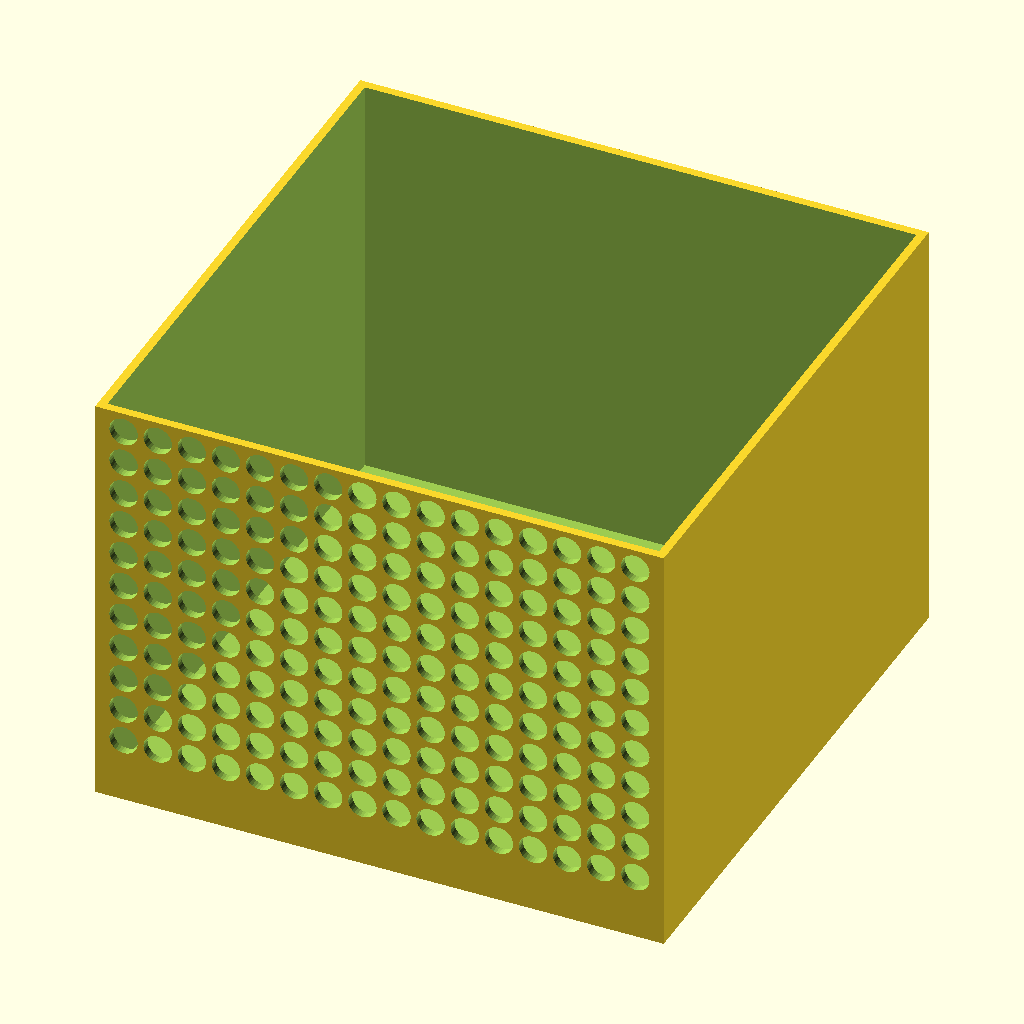
Cell 1 — every parameter at its default value.
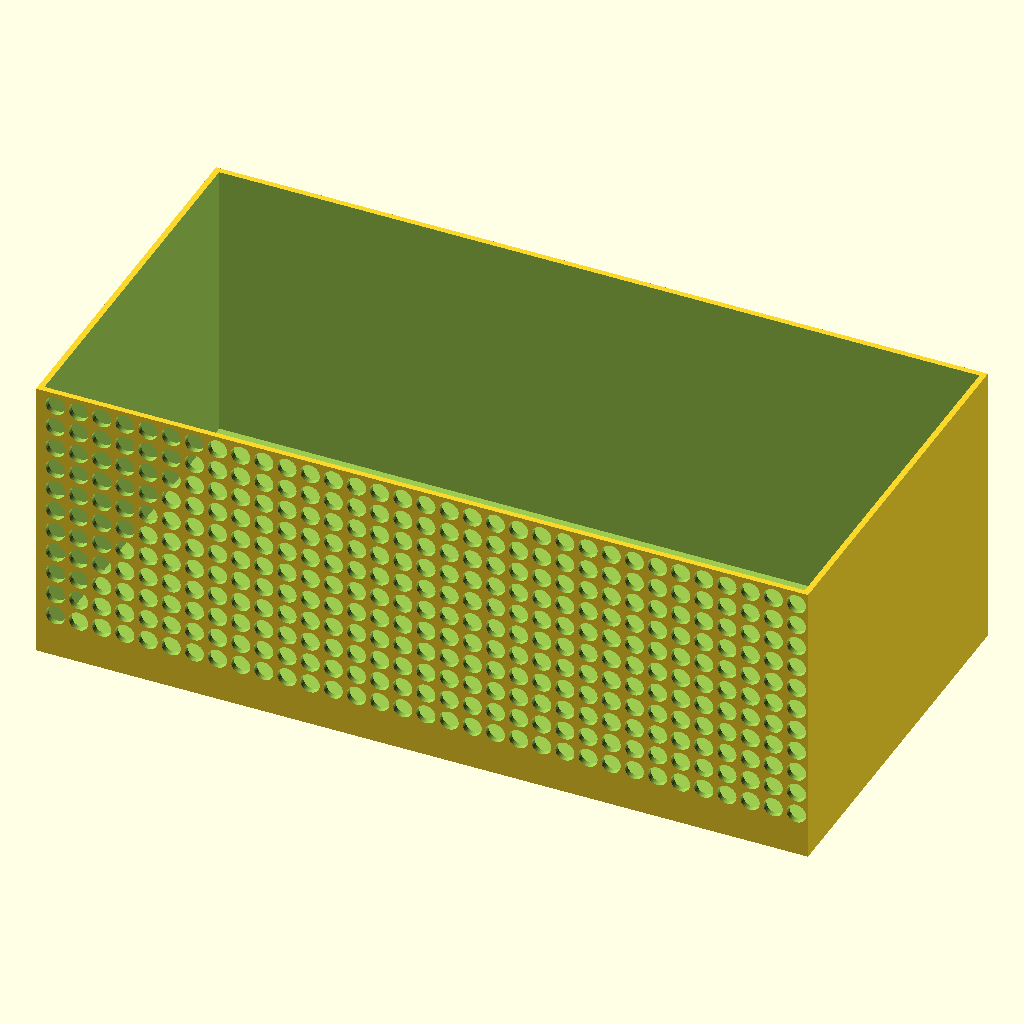
Cell 2: the same model with l = 400.
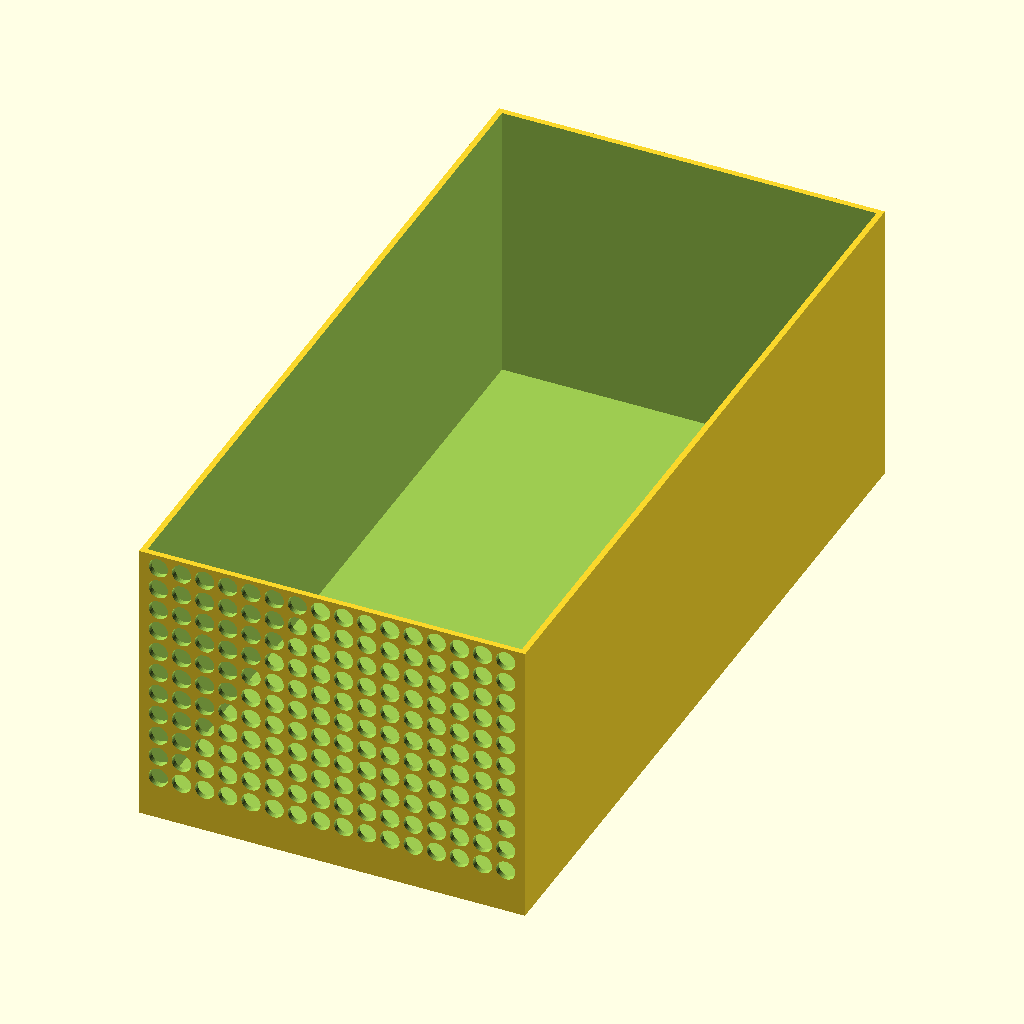
Cell 3: the same model with p = 400.
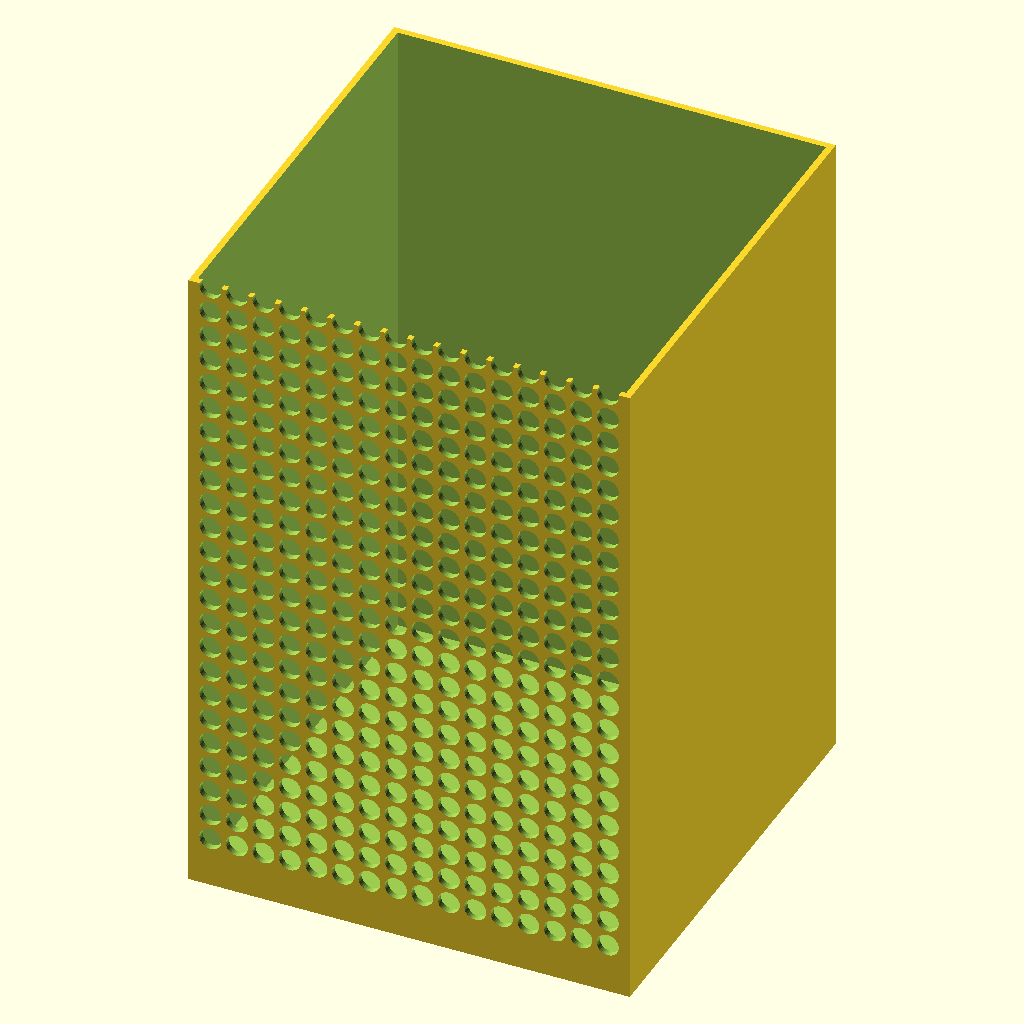
Cell 4: h = 300 (everything else at default).
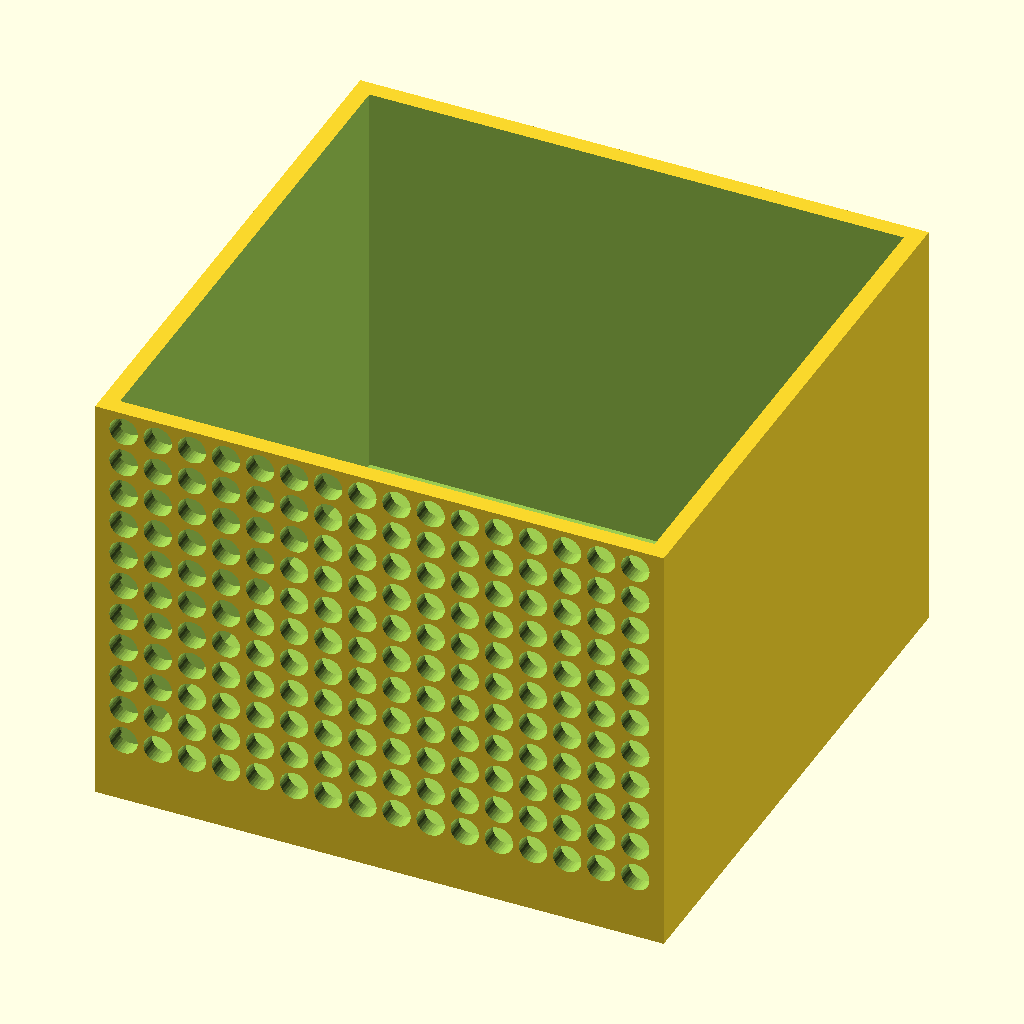
Cell 5 — wall set to 6, the other parameters unchanged.
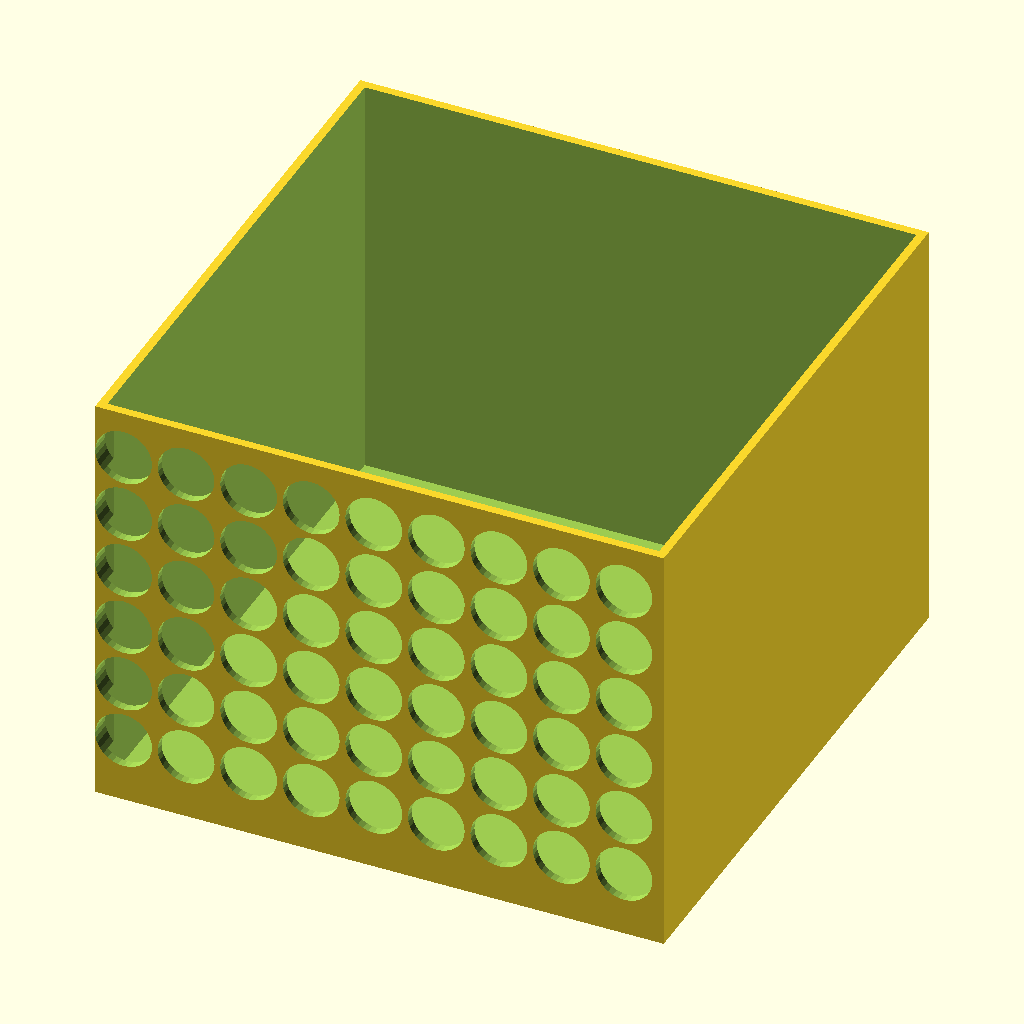
Cell 6 — hole set to 20, the other parameters unchanged.
All cells are drawn from the same view direction (rotation 55°, 0°, 25°, orthographic, colour scheme Cornfield), but the view is re-fitted for each cell, so position and scale can differ between cells as well as the parameter.
Source of the model, Cuisine/Toilette_Boite.scad:

//l= 805/4 -4;
l = 200;
p = 200;
h = 150;
wall = 3;

hole = 10;

difference() {
	cube([l,p,h]);
	translate([wall,wall,wall]) 
		cube([l-wall*2, p-wall*2,h]);

	for(x=[10:hole+2:l]) 
		for(y=[23:hole+2:h]) {
			translate([x,0,y])
				rotate([-90,0,0])
					cylinder(15,hole/2,hole/2,$fn=32,true);
			
		}
}
Parameter table extracted from the source (name, type, default, range or options):
l: number, default 200
p: number, default 200
h: number, default 150
wall: number, default 3
hole: number, default 10
